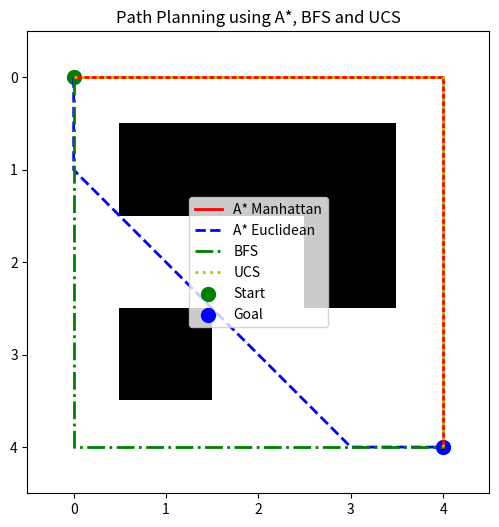

The matplotlib source for this figure:
# Assignment 6: Path Planning for a Robot
# Objective: Use A* Search to find an optimal path for a robot navigating a 2D grid.
# Problem Statement: A robot must move from a start point to a goal in a grid while
# avoiding obstacles.
# Tasks:
# Implement A* with:
# The Manhattan distance heuristic applies to grids without any diagonal
# movement.
# The Euclidean distance heuristic is applicable to grids that allow diagonal
# movement.
# Use a plotting library to visualize the found path.
# Compare A* with BFS and Uniform Cost Search.

import heapq
import math
import matplotlib.pyplot as plt
from collections import deque

# Grid definition (0 = free, 1 = obstacle)
grid = [
    [0,0,0,0,0],
    [0,1,1,1,0],
    [0,0,0,1,0],
    [0,1,0,0,0],
    [0,0,0,0,0]
]

start = (0, 0)
goal = (4, 4)

# Movement definitions
moves_4 = [(1,0), (-1,0), (0,1), (0,-1)]
moves_8 = moves_4 + [(1,1), (1,-1), (-1,1), (-1,-1)]

# Heuristics
def manhattan(a, b):
    return abs(a[0] - b[0]) + abs(a[1] - b[1])

def euclidean(a, b):
    return math.sqrt((a[0] - b[0])**2 + (a[1] - b[1])**2)

# Neighbor generation
def neighbors(node, moves):
    for dx, dy in moves:
        x, y = node[0] + dx, node[1] + dy
        if 0 <= x < len(grid) and 0 <= y < len(grid[0]) and grid[x][y] == 0:
            yield (x, y)

# Path reconstruction
def reconstruct(came_from, node):
    path = []
    while node in came_from:
        path.append(node)
        node = came_from[node]
    path.append(start)
    return path[::-1]

# A* Search
def astar(start, goal, moves, heuristic):
    pq = []
    heapq.heappush(pq, (0, start))
    g_cost = {start: 0}
    came_from = {}

    while pq:
        _, current = heapq.heappop(pq)

        if current == goal:
            return reconstruct(came_from, current)

        for n in neighbors(current, moves):
            new_cost = g_cost[current] + 1
            if n not in g_cost or new_cost < g_cost[n]:
                g_cost[n] = new_cost
                f_cost = new_cost + heuristic(n, goal)
                heapq.heappush(pq, (f_cost, n))
                came_from[n] = current
    return []

# Breadth First Search
def bfs(start, goal):
    q = deque([start])
    visited = {start}
    came_from = {}

    while q:
        current = q.popleft()
        if current == goal:
            return reconstruct(came_from, current)

        for n in neighbors(current, moves_4):
            if n not in visited:
                visited.add(n)
                came_from[n] = current
                q.append(n)
    return []

# Uniform Cost Search
def ucs(start, goal):
    pq = []
    heapq.heappush(pq, (0, start))
    cost = {start: 0}
    came_from = {}

    while pq:
        current_cost, node = heapq.heappop(pq)
        if node == goal:
            return reconstruct(came_from, node)

        for n in neighbors(node, moves_4):
            new_cost = current_cost + 1
            if n not in cost or new_cost < cost[n]:
                cost[n] = new_cost
                came_from[n] = node
                heapq.heappush(pq, (new_cost, n))
    return []

# Run algorithms
path_astar_manhattan = astar(start, goal, moves_4, manhattan)
path_astar_euclidean = astar(start, goal, moves_8, euclidean)
path_bfs = bfs(start, goal)
path_ucs = ucs(start, goal)

# Comparison output
print("Path Length Comparison")
print("----------------------")
print("A* (Manhattan):", len(path_astar_manhattan))
print("A* (Euclidean):", len(path_astar_euclidean))
print("BFS:", len(path_bfs))
print("UCS:", len(path_ucs))

# Visualization
plt.figure(figsize=(6,6))
plt.imshow(grid, cmap="gray_r")

def plot_path(path, color, label):
    if path:
        x = [p[1] for p in path]
        y = [p[0] for p in path]
        plt.plot(x, y, color, label=label, linewidth=2)

plot_path(path_astar_manhattan, 'r-', 'A* Manhattan')
plot_path(path_astar_euclidean, 'b--', 'A* Euclidean')
plot_path(path_bfs, 'g-.', 'BFS')
plot_path(path_ucs, 'y:', 'UCS')

plt.scatter(start[1], start[0], c='green', s=100, label="Start")
plt.scatter(goal[1], goal[0], c='blue', s=100, label="Goal")

plt.legend()
plt.title("Path Planning using A*, BFS and UCS")
plt.show()
